Run: headless pygame with SDL's dummy video driver; simulated clock (each Clock.tick advances the game by its frame time, no real sleeping); random seed 0; keys injected as events and as key.get_pressed() state; mouse plan: one left click at the window centre at the start of phase 2, then a move to the lower-right quarter at the start of phase 3.
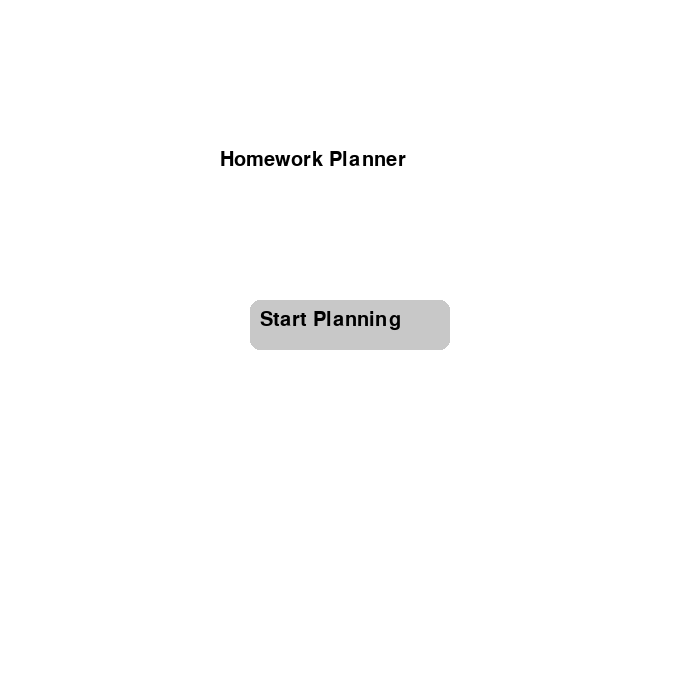
Frame 1 of 4 · flips 1–60 · no input
Frame 2 of 4 · flips 61–180 · clicked the window centre · tapped SPACE, RETURN · held RIGHT (→), D · screen unchanged from frame 1, image omitted
Frame 3 of 4 · flips 181–300 · moved the mouse to the lower-right quarter · held DOWN (↓), S · screen unchanged from frame 2, image omitted
Frame 4 of 4 · flips 301–420 · held LEFT (←), A, UP (↑), W · screen unchanged from frame 3, image omitted

The pygame program that drew these frames:

import pygame

pygame.init()

# Colors
RED = (255, 0, 0)
WHITE = (255, 255, 255)
BLACK = (0, 0, 0)
GRAY = (200, 200, 200)

# Screen setup
screen_height = 700
screen_width = 700
screen = pygame.display.set_mode((screen_width, screen_height), pygame.RESIZABLE)
pygame.display.set_caption("Homework Planner")

# Fonts
text_font = pygame.font.SysFont("Arial", 30)

# Function to draw text
def draw_text(text, font, text_col, x, y):
    img = font.render(text, True, text_col)
    screen.blit(img, (x, y))

# Button class
class Button:
    def __init__(self, x, y, width, height, text):
        self.rect = pygame.Rect(x, y, width, height)
        self.text = text

    def draw(self, screen):
        pygame.draw.rect(screen, GRAY, self.rect, border_radius=10)
        draw_text(self.text, text_font, BLACK, self.rect.x + 10, self.rect.y + 10)

    def is_clicked(self, event):
        if event.type == pygame.MOUSEBUTTONDOWN:
            if self.rect.collidepoint(event.pos):
                return True
        return False

# Input field class
class InputBox:
    def __init__(self, x, y, width, height):
        self.rect = pygame.Rect(x, y, width, height)
        self.color = BLACK
        self.text = ""
        self.active = False

    def draw(self, screen):
        pygame.draw.rect(screen, self.color, self.rect, 2)
        draw_text(self.text, text_font, BLACK, self.rect.x + 5, self.rect.y + 5)

    def handle_event(self, event):
        if event.type == pygame.MOUSEBUTTONDOWN:
            self.active = self.rect.collidepoint(event.pos)
        if event.type == pygame.KEYDOWN and self.active:
            if event.key == pygame.K_RETURN:
                self.text = ""  # Clear text on enter
            elif event.key == pygame.K_BACKSPACE:
                self.text = self.text[:-1]
            else:
                self.text += event.unicode

# Create button instances
start_button = Button(250, 300, 200, 50, "Start Planning")
back_button = Button(30, 640, 200, 50, "BACK")
plus_button = Button(140, 300, 50, 50, "+")

# Create input fields for new page
input_boxes = [InputBox(200, 200, 300, 40), InputBox(200, 260, 300, 40)]

# State control
home_page = True

run = True
while run:
    screen.fill(WHITE)
    
    for event in pygame.event.get():
        if event.type == pygame.QUIT:
            run = False
        
        if home_page:
            if start_button.is_clicked(event):
                home_page = False  # Switch to planner page
        else:
            for box in input_boxes:
                box.handle_event(event)
            if back_button.is_clicked(event):  # Press back button
                home_page = True  # Goes back to home page
            if plus_button.is_clicked(event):  # Press plus button
                input_boxes.append(InputBox(200, 320 + len(input_boxes) * 60, 300, 40))  # Add new input box

    if home_page:
        draw_text("Homework Planner", text_font, BLACK, 220, 150)
        start_button.draw(screen)
    else:
        draw_text("Enter your tasks:", text_font, BLACK, 140, 150)
        for box in input_boxes:
            box.draw(screen)
        back_button.draw(screen)
        plus_button.draw(screen)
    
    pygame.display.flip()

pygame.quit()
